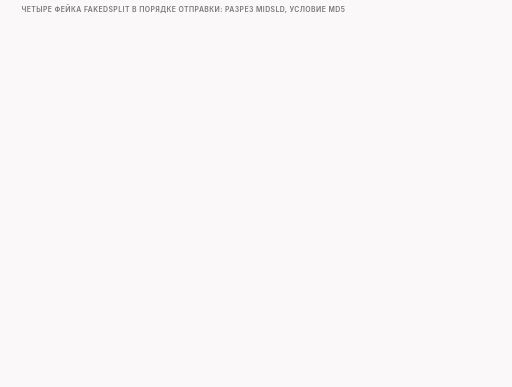
t = 0.00 s
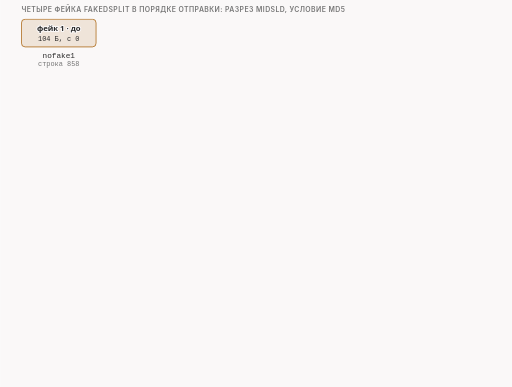
t = 1.68 s
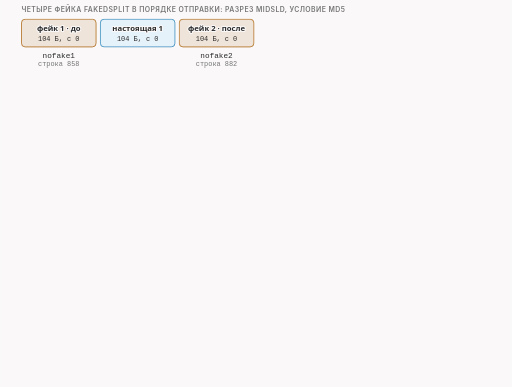
t = 3.36 s
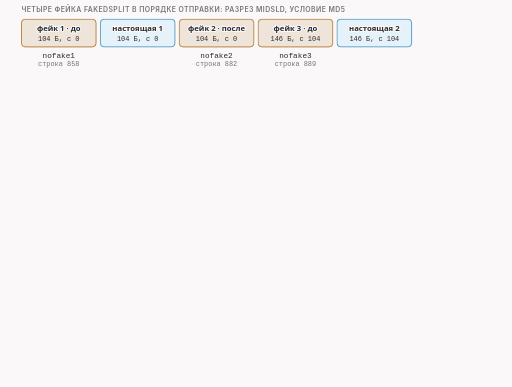
t = 5.05 s
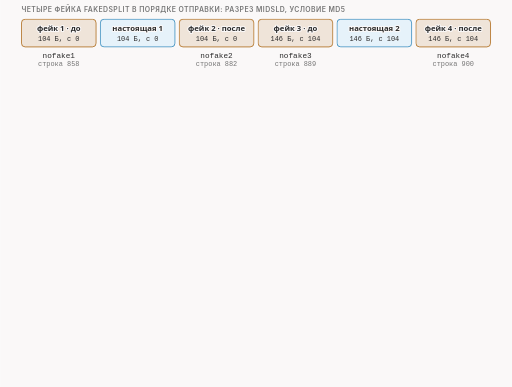
t = 6.74 s
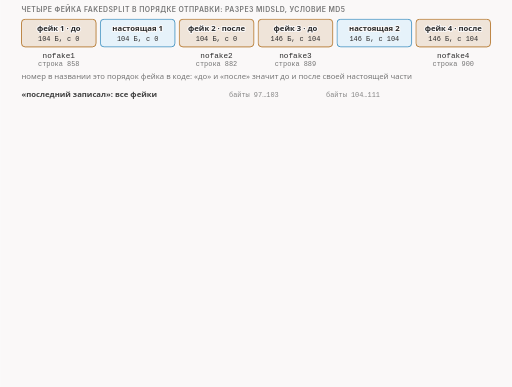
t = 8.23 s

The animated SVG that drew these frames (rendered in a browser with its animation timeline set to each time). Animation: 27 CSS @keyframes rules; frames cover the first 8.22 s, repeats indefinitely.

<svg xmlns="http://www.w3.org/2000/svg" class="v08-s26-fakes-order-and-name-cells" viewBox="0 0 960 726" width="960" height="726" role="img" aria-labelledby="v08-s26-fakes-order-and-name-cells-t v08-s26-fakes-order-and-name-cells-d">
<title id="v08-s26-fakes-order-and-name-cells-t">Четыре фейка и клетки имени</title>
<desc id="v08-s26-fakes-order-and-name-cells-d">Четыре фейка fakedsplit на проводе по порядку отправки и что остаётся в клетках имени у двух читателей после каждого пакета: фейк 1 до первой части, настоящая первая часть в 104 байта, фейк 2 после неё, фейк 3 до второй части в 146 байт, настоящая вторая часть и фейк 4 после неё; при всех четырёх фейках читатель последний записал ни разу не собирает имя, потому что фейк 2 затирает нулями конец первой части раньше, чем приходит вторая; без фейка 2 этот читатель после четвёртого пакета видит имя целиком, а после пятого фейк 4 его затирает; если убрать фейки 1 и 3, читатель первый записал держит настоящие байты и собирает имя на третьем пакете.</desc>
<style>.v08-s26-fakes-order-and-name-cells{--fg:var(--dark,#2b2b2b);--fg2:var(--darkgray,#4e4e4e);--mute:var(--gray,#767676);--line:var(--lightgray,#d4d4d4);--acc:var(--secondary,#1f7fb5);--tint:var(--highlight,rgba(178,225,255,.28));--bg:var(--light,#faf8f8);--rej:#c4372b;--rejt:rgba(196,55,43,.10);--ok:#237a4b;--okt:rgba(35,122,75,.11);--amb:#a8610a;--ambt:rgba(168,97,10,.13)}
@media (prefers-color-scheme:dark){.v08-s26-fakes-order-and-name-cells{--fg:var(--dark,#ebebec);--fg2:var(--darkgray,#d4d4d4);--mute:var(--gray,#9a9a9a);--line:var(--lightgray,#4a474a);--acc:var(--secondary,#b2e1ff);--tint:var(--highlight,rgba(178,225,255,.14));--bg:var(--light,#161618);--rej:#ff8f80;--rejt:rgba(255,143,128,.14);--ok:#7fd9a1;--okt:rgba(127,217,161,.13);--amb:#f0b866;--ambt:rgba(240,184,102,.14)}}
.v08-s26-fakes-order-and-name-cells .bg{fill:var(--bg)}
.v08-s26-fakes-order-and-name-cells text{font-family:var(--bodyFont,'Source Sans 3'),system-ui,-apple-system,'Segoe UI',Roboto,sans-serif;font-size:16px;fill:var(--fg2);paint-order:stroke;stroke:var(--bg);stroke-width:4px;stroke-linejoin:round}
.v08-s26-fakes-order-and-name-cells .tk{font-weight:600;fill:var(--fg)}
.v08-s26-fakes-order-and-name-cells .sm{font-size:14.5px}
.v08-s26-fakes-order-and-name-cells .m{font-family:var(--codeFont,'JetBrains Mono'),ui-monospace,'Cascadia Code',Consolas,monospace;font-size:14.5px}
.v08-s26-fakes-order-and-name-cells .mk{font-family:var(--codeFont,'JetBrains Mono'),ui-monospace,'Cascadia Code',Consolas,monospace;font-size:14.5px;font-weight:600;fill:var(--fg)}
.v08-s26-fakes-order-and-name-cells .hx{font-family:var(--codeFont,'JetBrains Mono'),ui-monospace,'Cascadia Code',Consolas,monospace;font-size:14px;font-weight:600;fill:var(--fg);stroke:none}
.v08-s26-fakes-order-and-name-cells .ix{font-family:var(--codeFont,'JetBrains Mono'),ui-monospace,'Cascadia Code',Consolas,monospace;font-size:13px;fill:var(--mute);stroke:none}
.v08-s26-fakes-order-and-name-cells .big{font-size:22px}
.v08-s26-fakes-order-and-name-cells .ml{font-family:var(--codeFont,'JetBrains Mono'),ui-monospace,'Cascadia Code',Consolas,monospace;font-size:17px;font-weight:600;fill:var(--fg)}
.v08-s26-fakes-order-and-name-cells .cap{font-family:var(--headerFont,Inter),system-ui,-apple-system,'Segoe UI',Roboto,sans-serif;font-size:13px;font-weight:600;letter-spacing:.06em;text-transform:uppercase;fill:var(--mute)}
.v08-s26-fakes-order-and-name-cells .mu{fill:var(--mute)}.v08-s26-fakes-order-and-name-cells .fg{fill:var(--fg)}.v08-s26-fakes-order-and-name-cells .acc{fill:var(--acc)}.v08-s26-fakes-order-and-name-cells .rej{fill:var(--rej)}.v08-s26-fakes-order-and-name-cells .ok{fill:var(--ok)}.v08-s26-fakes-order-and-name-cells .amb{fill:var(--amb)}
.v08-s26-fakes-order-and-name-cells .c{text-anchor:middle}.v08-s26-fakes-order-and-name-cells .r{text-anchor:end}.v08-s26-fakes-order-and-name-cells .ns{stroke:none}
.v08-s26-fakes-order-and-name-cells .bx{fill:var(--bg);stroke:var(--line);stroke-width:1.4}
.v08-s26-fakes-order-and-name-cells .bxs{fill:var(--bg);stroke:var(--mute);stroke-width:1.4}
.v08-s26-fakes-order-and-name-cells .bxa{fill:var(--tint);stroke:var(--acc);stroke-width:1.4}
.v08-s26-fakes-order-and-name-cells .bxr{fill:var(--rejt);stroke:var(--rej);stroke-width:1.4}
.v08-s26-fakes-order-and-name-cells .bxo{fill:var(--okt);stroke:var(--ok);stroke-width:1.4}
.v08-s26-fakes-order-and-name-cells .bxb{fill:var(--ambt);stroke:var(--amb);stroke-width:1.4}
.v08-s26-fakes-order-and-name-cells .pl{fill:var(--bg);stroke:var(--fg);stroke-width:1.6}
.v08-s26-fakes-order-and-name-cells .fs{fill:var(--mute);fill-opacity:.22;stroke:none}
.v08-s26-fakes-order-and-name-cells .bxg{fill:var(--mute);fill-opacity:.2;stroke:var(--mute);stroke-width:1.4}
.v08-s26-fakes-order-and-name-cells .bxn{fill:none;stroke:var(--fg);stroke-width:2}
.v08-s26-fakes-order-and-name-cells .bxd{fill:none;stroke:var(--mute);stroke-width:1.3;stroke-dasharray:5 4}
.v08-s26-fakes-order-and-name-cells .fa{fill:var(--tint);stroke:none}.v08-s26-fakes-order-and-name-cells .fr{fill:var(--rejt);stroke:none}.v08-s26-fakes-order-and-name-cells .fb{fill:var(--ambt);stroke:none}.v08-s26-fakes-order-and-name-cells .fo{fill:var(--okt);stroke:none}
.v08-s26-fakes-order-and-name-cells .lm{fill:none;stroke:var(--mute);stroke-width:1.4}
.v08-s26-fakes-order-and-name-cells .lmd{fill:none;stroke:var(--mute);stroke-width:1.4;stroke-dasharray:5 4}
.v08-s26-fakes-order-and-name-cells .la{fill:none;stroke:var(--acc);stroke-width:2}
.v08-s26-fakes-order-and-name-cells .lf{fill:none;stroke:var(--fg2);stroke-width:2}
.v08-s26-fakes-order-and-name-cells .lr{fill:none;stroke:var(--rej);stroke-width:2.4}
.v08-s26-fakes-order-and-name-cells .lcut{fill:none;stroke:var(--rej);stroke-width:1.8;stroke-dasharray:6 4}
.v08-s26-fakes-order-and-name-cells .lb{fill:none;stroke:var(--amb);stroke-width:2}
.v08-s26-fakes-order-and-name-cells .lo{fill:none;stroke:var(--ok);stroke-width:2.4}
.v08-s26-fakes-order-and-name-cells .hf{fill:var(--fg2)}.v08-s26-fakes-order-and-name-cells .ha{fill:var(--acc)}.v08-s26-fakes-order-and-name-cells .hr{fill:var(--rej)}.v08-s26-fakes-order-and-name-cells .hm{fill:var(--mute)}.v08-s26-fakes-order-and-name-cells .hb{fill:var(--amb)}
.v08-s26-fakes-order-and-name-cells .fun{fill:var(--tint);stroke:var(--acc);stroke-width:1;stroke-opacity:.55}
.v08-s26-fakes-order-and-name-cells .a{animation-duration:70s;animation-timing-function:cubic-bezier(.3,.6,.25,1);animation-iteration-count:infinite;animation-fill-mode:both}
@media (prefers-reduced-motion:reduce){.v08-s26-fakes-order-and-name-cells .a{animation:none}.v08-s26-fakes-order-and-name-cells .tr{display:none}}
.v08-s26-fakes-order-and-name-cells .fl{fill:var(--bg);stroke:none}
.v08-s26-fakes-order-and-name-cells .bxw{fill:var(--bg);stroke:var(--amb);stroke-width:1.4;stroke-dasharray:5 4}
.v08-s26-fakes-order-and-name-cells .bxwa{fill:var(--bg);stroke:var(--acc);stroke-width:1.4;stroke-dasharray:5 4}
.v08-s26-fakes-order-and-name-cells .bxrd{fill:none;stroke:var(--rej);stroke-width:2.4;stroke-dasharray:6 4}
.v08-s26-fakes-order-and-name-cells .lbd{fill:none;stroke:var(--amb);stroke-width:2;stroke-dasharray:6 4}
.v08-s26-fakes-order-and-name-cells .bxz{fill:var(--mute);fill-opacity:.28;stroke:var(--mute);stroke-width:1.2}
.v08-s26-fakes-order-and-name-cells .bxoo{fill:var(--bg);stroke:var(--ok);stroke-width:2.2}
.v08-s26-fakes-order-and-name-cells .bxbb{fill:var(--bg);stroke:var(--amb);stroke-width:2.2}
.v08-s26-fakes-order-and-name-cells .bxrr{fill:var(--bg);stroke:var(--rej);stroke-width:2.2}
.v08-s26-fakes-order-and-name-cells .bxaa{fill:var(--bg);stroke:var(--acc);stroke-width:2.2}
.v08-s26-fakes-order-and-name-cells .bxro{fill:none;stroke:var(--rej);stroke-width:2.2}
@keyframes v08-s26-fakes-order-and-name-cells-k1{0.0%{opacity:0}1.429%{opacity:0}2.071%{opacity:1}97.571%{opacity:1}98.429%{opacity:0}100%{opacity:0}}.v08-s26-fakes-order-and-name-cells .e1{animation-name:v08-s26-fakes-order-and-name-cells-k1}@keyframes v08-s26-fakes-order-and-name-cells-k2{0.0%{opacity:0}2.714%{opacity:0}3.357%{opacity:1}97.571%{opacity:1}98.429%{opacity:0}100%{opacity:0}}.v08-s26-fakes-order-and-name-cells .e2{animation-name:v08-s26-fakes-order-and-name-cells-k2}@keyframes v08-s26-fakes-order-and-name-cells-k3{0.0%{opacity:0}4.0%{opacity:0}4.643%{opacity:1}97.571%{opacity:1}98.429%{opacity:0}100%{opacity:0}}.v08-s26-fakes-order-and-name-cells .e3{animation-name:v08-s26-fakes-order-and-name-cells-k3}@keyframes v08-s26-fakes-order-and-name-cells-k4{0.0%{opacity:0}5.286%{opacity:0}5.929%{opacity:1}97.571%{opacity:1}98.429%{opacity:0}100%{opacity:0}}.v08-s26-fakes-order-and-name-cells .e4{animation-name:v08-s26-fakes-order-and-name-cells-k4}@keyframes v08-s26-fakes-order-and-name-cells-k5{0.0%{opacity:0}6.571%{opacity:0}7.214%{opacity:1}97.571%{opacity:1}98.429%{opacity:0}100%{opacity:0}}.v08-s26-fakes-order-and-name-cells .e5{animation-name:v08-s26-fakes-order-and-name-cells-k5}@keyframes v08-s26-fakes-order-and-name-cells-k6{0.0%{opacity:0}7.857%{opacity:0}8.5%{opacity:1}97.571%{opacity:1}98.429%{opacity:0}100%{opacity:0}}.v08-s26-fakes-order-and-name-cells .e6{animation-name:v08-s26-fakes-order-and-name-cells-k6}@keyframes v08-s26-fakes-order-and-name-cells-k7{0.0%{opacity:0}10.0%{opacity:0}10.643%{opacity:1}97.571%{opacity:1}98.429%{opacity:0}100%{opacity:0}}.v08-s26-fakes-order-and-name-cells .e7{animation-name:v08-s26-fakes-order-and-name-cells-k7}@keyframes v08-s26-fakes-order-and-name-cells-k8{0.0%{opacity:0}11.429%{opacity:0}12.071%{opacity:1}97.571%{opacity:1}98.429%{opacity:0}100%{opacity:0}}.v08-s26-fakes-order-and-name-cells .e8{animation-name:v08-s26-fakes-order-and-name-cells-k8}@keyframes v08-s26-fakes-order-and-name-cells-k9{0.0%{opacity:0}13.429%{opacity:0}14.071%{opacity:1}97.571%{opacity:1}98.429%{opacity:0}100%{opacity:0}}.v08-s26-fakes-order-and-name-cells .e9{animation-name:v08-s26-fakes-order-and-name-cells-k9}@keyframes v08-s26-fakes-order-and-name-cells-k10{0.0%{opacity:0}16.714%{opacity:0}17.357%{opacity:1}97.571%{opacity:1}98.429%{opacity:0}100%{opacity:0}}.v08-s26-fakes-order-and-name-cells .e10{animation-name:v08-s26-fakes-order-and-name-cells-k10}@keyframes v08-s26-fakes-order-and-name-cells-k11{0.0%{opacity:0}20.0%{opacity:0}20.643%{opacity:1}97.571%{opacity:1}98.429%{opacity:0}100%{opacity:0}}.v08-s26-fakes-order-and-name-cells .e11{animation-name:v08-s26-fakes-order-and-name-cells-k11}@keyframes v08-s26-fakes-order-and-name-cells-k12{0.0%{opacity:0}23.286%{opacity:0}23.929%{opacity:1}97.571%{opacity:1}98.429%{opacity:0}100%{opacity:0}}.v08-s26-fakes-order-and-name-cells .e12{animation-name:v08-s26-fakes-order-and-name-cells-k12}@keyframes v08-s26-fakes-order-and-name-cells-k13{0.0%{opacity:0}26.571%{opacity:0}27.214%{opacity:1}97.571%{opacity:1}98.429%{opacity:0}100%{opacity:0}}.v08-s26-fakes-order-and-name-cells .e13{animation-name:v08-s26-fakes-order-and-name-cells-k13}@keyframes v08-s26-fakes-order-and-name-cells-k14{0.0%{opacity:0}29.857%{opacity:0}30.5%{opacity:1}97.571%{opacity:1}98.429%{opacity:0}100%{opacity:0}}.v08-s26-fakes-order-and-name-cells .e14{animation-name:v08-s26-fakes-order-and-name-cells-k14}@keyframes v08-s26-fakes-order-and-name-cells-k15{0.0%{opacity:0}35.714%{opacity:0}36.357%{opacity:1}97.571%{opacity:1}98.429%{opacity:0}100%{opacity:0}}.v08-s26-fakes-order-and-name-cells .e15{animation-name:v08-s26-fakes-order-and-name-cells-k15}@keyframes v08-s26-fakes-order-and-name-cells-k16{0.0%{opacity:0}37.714%{opacity:0}38.357%{opacity:1}97.571%{opacity:1}98.429%{opacity:0}100%{opacity:0}}.v08-s26-fakes-order-and-name-cells .e16{animation-name:v08-s26-fakes-order-and-name-cells-k16}@keyframes v08-s26-fakes-order-and-name-cells-k17{0.0%{opacity:0}41.0%{opacity:0}41.643%{opacity:1}97.571%{opacity:1}98.429%{opacity:0}100%{opacity:0}}.v08-s26-fakes-order-and-name-cells .e17{animation-name:v08-s26-fakes-order-and-name-cells-k17}@keyframes v08-s26-fakes-order-and-name-cells-k18{0.0%{opacity:0}44.286%{opacity:0}44.929%{opacity:1}97.571%{opacity:1}98.429%{opacity:0}100%{opacity:0}}.v08-s26-fakes-order-and-name-cells .e18{animation-name:v08-s26-fakes-order-and-name-cells-k18}@keyframes v08-s26-fakes-order-and-name-cells-k19{0.0%{opacity:0}47.571%{opacity:0}48.214%{opacity:1}97.571%{opacity:1}98.429%{opacity:0}100%{opacity:0}}.v08-s26-fakes-order-and-name-cells .e19{animation-name:v08-s26-fakes-order-and-name-cells-k19}@keyframes v08-s26-fakes-order-and-name-cells-k20{0.0%{opacity:0}50.857%{opacity:0}51.5%{opacity:1}97.571%{opacity:1}98.429%{opacity:0}100%{opacity:0}}.v08-s26-fakes-order-and-name-cells .e20{animation-name:v08-s26-fakes-order-and-name-cells-k20}@keyframes v08-s26-fakes-order-and-name-cells-k21{0.0%{opacity:0}55.714%{opacity:0}56.357%{opacity:1}97.571%{opacity:1}98.429%{opacity:0}100%{opacity:0}}.v08-s26-fakes-order-and-name-cells .e21{animation-name:v08-s26-fakes-order-and-name-cells-k21}@keyframes v08-s26-fakes-order-and-name-cells-k22{0.0%{opacity:0}57.714%{opacity:0}58.357%{opacity:1}97.571%{opacity:1}98.429%{opacity:0}100%{opacity:0}}.v08-s26-fakes-order-and-name-cells .e22{animation-name:v08-s26-fakes-order-and-name-cells-k22}@keyframes v08-s26-fakes-order-and-name-cells-k23{0.0%{opacity:0}61.0%{opacity:0}61.643%{opacity:1}97.571%{opacity:1}98.429%{opacity:0}100%{opacity:0}}.v08-s26-fakes-order-and-name-cells .e23{animation-name:v08-s26-fakes-order-and-name-cells-k23}@keyframes v08-s26-fakes-order-and-name-cells-k24{0.0%{opacity:0}64.286%{opacity:0}64.929%{opacity:1}97.571%{opacity:1}98.429%{opacity:0}100%{opacity:0}}.v08-s26-fakes-order-and-name-cells .e24{animation-name:v08-s26-fakes-order-and-name-cells-k24}@keyframes v08-s26-fakes-order-and-name-cells-k25{0.0%{opacity:0}67.571%{opacity:0}68.214%{opacity:1}97.571%{opacity:1}98.429%{opacity:0}100%{opacity:0}}.v08-s26-fakes-order-and-name-cells .e25{animation-name:v08-s26-fakes-order-and-name-cells-k25}@keyframes v08-s26-fakes-order-and-name-cells-k26{0.0%{opacity:0}72.857%{opacity:0}73.5%{opacity:1}97.571%{opacity:1}98.429%{opacity:0}100%{opacity:0}}.v08-s26-fakes-order-and-name-cells .e26{animation-name:v08-s26-fakes-order-and-name-cells-k26}@keyframes v08-s26-fakes-order-and-name-cells-k27{0.0%{opacity:0}75.714%{opacity:0}76.357%{opacity:1}97.571%{opacity:1}98.429%{opacity:0}100%{opacity:0}}.v08-s26-fakes-order-and-name-cells .e27{animation-name:v08-s26-fakes-order-and-name-cells-k27}</style>
<rect class="bg" x="0" y="0" width="960" height="726"/>
<defs><g id="k0"><rect style="fill:var(--tint);stroke:var(--acc);stroke-width:1.4" width="24" height="22" rx="3"/><text style="font-family:var(--codeFont,'JetBrains Mono'),ui-monospace,'Cascadia Code',Consolas,monospace;font-size:13px;text-anchor:middle;stroke:none;fill:var(--fg)" x="12.0" y="16">w</text></g><g id="k1"><rect style="fill:var(--tint);stroke:var(--acc);stroke-width:1.4" width="24" height="22" rx="3"/><text style="font-family:var(--codeFont,'JetBrains Mono'),ui-monospace,'Cascadia Code',Consolas,monospace;font-size:13px;text-anchor:middle;stroke:none;fill:var(--fg)" x="12.0" y="16">w</text></g><g id="k2"><rect style="fill:var(--tint);stroke:var(--acc);stroke-width:1.4" width="24" height="22" rx="3"/><text style="font-family:var(--codeFont,'JetBrains Mono'),ui-monospace,'Cascadia Code',Consolas,monospace;font-size:13px;text-anchor:middle;stroke:none;fill:var(--fg)" x="12.0" y="16">w</text></g><g id="k3"><rect style="fill:var(--tint);stroke:var(--acc);stroke-width:1.4" width="24" height="22" rx="3"/><text style="font-family:var(--codeFont,'JetBrains Mono'),ui-monospace,'Cascadia Code',Consolas,monospace;font-size:13px;text-anchor:middle;stroke:none;fill:var(--fg)" x="12.0" y="16">.</text></g><g id="k4"><rect style="fill:var(--tint);stroke:var(--acc);stroke-width:1.4" width="24" height="22" rx="3"/><text style="font-family:var(--codeFont,'JetBrains Mono'),ui-monospace,'Cascadia Code',Consolas,monospace;font-size:13px;text-anchor:middle;stroke:none;fill:var(--fg)" x="12.0" y="16">e</text></g><g id="k5"><rect style="fill:var(--tint);stroke:var(--acc);stroke-width:1.4" width="24" height="22" rx="3"/><text style="font-family:var(--codeFont,'JetBrains Mono'),ui-monospace,'Cascadia Code',Consolas,monospace;font-size:13px;text-anchor:middle;stroke:none;fill:var(--fg)" x="12.0" y="16">x</text></g><g id="k6"><rect style="fill:var(--tint);stroke:var(--acc);stroke-width:1.4" width="24" height="22" rx="3"/><text style="font-family:var(--codeFont,'JetBrains Mono'),ui-monospace,'Cascadia Code',Consolas,monospace;font-size:13px;text-anchor:middle;stroke:none;fill:var(--fg)" x="12.0" y="16">a</text></g><g id="k7"><rect style="fill:var(--tint);stroke:var(--acc);stroke-width:1.4" width="24" height="22" rx="3"/><text style="font-family:var(--codeFont,'JetBrains Mono'),ui-monospace,'Cascadia Code',Consolas,monospace;font-size:13px;text-anchor:middle;stroke:none;fill:var(--fg)" x="12.0" y="16">m</text></g><g id="k8"><rect style="fill:var(--tint);stroke:var(--acc);stroke-width:1.4" width="24" height="22" rx="3"/><text style="font-family:var(--codeFont,'JetBrains Mono'),ui-monospace,'Cascadia Code',Consolas,monospace;font-size:13px;text-anchor:middle;stroke:none;fill:var(--fg)" x="12.0" y="16">p</text></g><g id="k9"><rect style="fill:var(--tint);stroke:var(--acc);stroke-width:1.4" width="24" height="22" rx="3"/><text style="font-family:var(--codeFont,'JetBrains Mono'),ui-monospace,'Cascadia Code',Consolas,monospace;font-size:13px;text-anchor:middle;stroke:none;fill:var(--fg)" x="12.0" y="16">l</text></g><g id="k10"><rect style="fill:var(--tint);stroke:var(--acc);stroke-width:1.4" width="24" height="22" rx="3"/><text style="font-family:var(--codeFont,'JetBrains Mono'),ui-monospace,'Cascadia Code',Consolas,monospace;font-size:13px;text-anchor:middle;stroke:none;fill:var(--fg)" x="12.0" y="16">e</text></g><g id="k11"><rect style="fill:var(--tint);stroke:var(--acc);stroke-width:1.4" width="24" height="22" rx="3"/><text style="font-family:var(--codeFont,'JetBrains Mono'),ui-monospace,'Cascadia Code',Consolas,monospace;font-size:13px;text-anchor:middle;stroke:none;fill:var(--fg)" x="12.0" y="16">.</text></g><g id="k12"><rect style="fill:var(--tint);stroke:var(--acc);stroke-width:1.4" width="24" height="22" rx="3"/><text style="font-family:var(--codeFont,'JetBrains Mono'),ui-monospace,'Cascadia Code',Consolas,monospace;font-size:13px;text-anchor:middle;stroke:none;fill:var(--fg)" x="12.0" y="16">c</text></g><g id="k13"><rect style="fill:var(--tint);stroke:var(--acc);stroke-width:1.4" width="24" height="22" rx="3"/><text style="font-family:var(--codeFont,'JetBrains Mono'),ui-monospace,'Cascadia Code',Consolas,monospace;font-size:13px;text-anchor:middle;stroke:none;fill:var(--fg)" x="12.0" y="16">o</text></g><g id="k14"><rect style="fill:var(--tint);stroke:var(--acc);stroke-width:1.4" width="24" height="22" rx="3"/><text style="font-family:var(--codeFont,'JetBrains Mono'),ui-monospace,'Cascadia Code',Consolas,monospace;font-size:13px;text-anchor:middle;stroke:none;fill:var(--fg)" x="12.0" y="16">m</text></g><g id="kz"><rect style="fill:var(--ambt);stroke:var(--amb);stroke-width:1.4" width="24" height="22" rx="3"/><text style="font-family:var(--codeFont,'JetBrains Mono'),ui-monospace,'Cascadia Code',Consolas,monospace;font-size:13px;text-anchor:middle;stroke:none;fill:var(--amb)" x="12.0" y="16">0</text></g><g id="ke"><rect style="fill:none;stroke:var(--mute);stroke-width:1.3;stroke-dasharray:5 4" width="24" height="22" rx="3"/></g></defs>
<g><text class="cap" x="40" y="22">четыре фейка fakedsplit в порядке отправки: разрез midsld, условие MD5</text></g>
<g class="a e1"><rect class="bxb" x="40" y="36" width="140" height="52" rx="7"/><text class="sm tk c" x="110" y="58">фейк 1 · до</text><text class="ix c fg" x="110" y="77">104 Б, с 0</text><text class="m c fg" x="110" y="108">nofake1</text><text class="ix c mu" x="110" y="124">строка 858</text></g>
<g class="a e2"><rect class="bxa" x="188" y="36" width="140" height="52" rx="7"/><text class="sm tk c" x="258" y="58">настоящая 1</text><text class="ix c fg" x="258" y="77">104 Б, с 0</text></g>
<g class="a e3"><rect class="bxb" x="336" y="36" width="140" height="52" rx="7"/><text class="sm tk c" x="406" y="58">фейк 2 · после</text><text class="ix c fg" x="406" y="77">104 Б, с 0</text><text class="m c fg" x="406" y="108">nofake2</text><text class="ix c mu" x="406" y="124">строка 882</text></g>
<g class="a e4"><rect class="bxb" x="484" y="36" width="140" height="52" rx="7"/><text class="sm tk c" x="554" y="58">фейк 3 · до</text><text class="ix c fg" x="554" y="77">146 Б, с 104</text><text class="m c fg" x="554" y="108">nofake3</text><text class="ix c mu" x="554" y="124">строка 889</text></g>
<g class="a e5"><rect class="bxa" x="632" y="36" width="140" height="52" rx="7"/><text class="sm tk c" x="702" y="58">настоящая 2</text><text class="ix c fg" x="702" y="77">146 Б, с 104</text></g>
<g class="a e6"><rect class="bxb" x="780" y="36" width="140" height="52" rx="7"/><text class="sm tk c" x="850" y="58">фейк 4 · после</text><text class="ix c fg" x="850" y="77">146 Б, с 104</text><text class="m c fg" x="850" y="108">nofake4</text><text class="ix c mu" x="850" y="124">строка 900</text></g>
<g class="a e7"><text class="sm mu" x="40" y="148">номер в названии это порядок фейка в коде: «до» и «после» значит до и после своей настоящей части</text></g>
<g class="a e8"><text class="sm tk" x="40" y="182">«последний записал»: все фейки</text><text class="ix c mu" x="476" y="182">байты 97…103</text><text class="ix c mu" x="662" y="182">байты 104…111</text></g>
<g class="a e9"><circle class="bxb" cx="52" cy="205" r="11"/><text class="tk c ns" x="52" y="210">1</text><text class="sm" x="72" y="210">фейк 1: нули на 0…103</text><use href="#kz" x="392" y="194"/><use href="#kz" x="416" y="194"/><use href="#kz" x="440" y="194"/><use href="#kz" x="464" y="194"/><use href="#kz" x="488" y="194"/><use href="#kz" x="512" y="194"/><use href="#kz" x="536" y="194"/><use href="#ke" x="566" y="194"/><use href="#ke" x="590" y="194"/><use href="#ke" x="614" y="194"/><use href="#ke" x="638" y="194"/><use href="#ke" x="662" y="194"/><use href="#ke" x="686" y="194"/><use href="#ke" x="710" y="194"/><use href="#ke" x="734" y="194"/><text class="sm mu" x="776" y="210">нет имени</text></g>
<g class="a e10"><circle class="bxa" cx="52" cy="230" r="11"/><text class="tk c ns" x="52" y="235">2</text><text class="sm tk" x="72" y="235">настоящая 1: www.exa</text><use href="#k0" x="392" y="219"/><use href="#k1" x="416" y="219"/><use href="#k2" x="440" y="219"/><use href="#k3" x="464" y="219"/><use href="#k4" x="488" y="219"/><use href="#k5" x="512" y="219"/><use href="#k6" x="536" y="219"/><use href="#ke" x="566" y="219"/><use href="#ke" x="590" y="219"/><use href="#ke" x="614" y="219"/><use href="#ke" x="638" y="219"/><use href="#ke" x="662" y="219"/><use href="#ke" x="686" y="219"/><use href="#ke" x="710" y="219"/><use href="#ke" x="734" y="219"/><text class="sm mu" x="776" y="235">часть имени</text></g>
<g class="a e11"><circle class="bxb" cx="52" cy="255" r="11"/><text class="tk c ns" x="52" y="260">3</text><text class="sm" x="72" y="260">фейк 2: нули на 0…103</text><use href="#kz" x="392" y="244"/><use href="#kz" x="416" y="244"/><use href="#kz" x="440" y="244"/><use href="#kz" x="464" y="244"/><use href="#kz" x="488" y="244"/><use href="#kz" x="512" y="244"/><use href="#kz" x="536" y="244"/><use href="#ke" x="566" y="244"/><use href="#ke" x="590" y="244"/><use href="#ke" x="614" y="244"/><use href="#ke" x="638" y="244"/><use href="#ke" x="662" y="244"/><use href="#ke" x="686" y="244"/><use href="#ke" x="710" y="244"/><use href="#ke" x="734" y="244"/><text class="sm mu" x="776" y="260">снова нули</text></g>
<g class="a e12"><circle class="bxb" cx="52" cy="280" r="11"/><text class="tk c ns" x="52" y="285">4</text><text class="sm" x="72" y="285">фейк 3: нули на 104…249</text><use href="#kz" x="392" y="269"/><use href="#kz" x="416" y="269"/><use href="#kz" x="440" y="269"/><use href="#kz" x="464" y="269"/><use href="#kz" x="488" y="269"/><use href="#kz" x="512" y="269"/><use href="#kz" x="536" y="269"/><use href="#kz" x="566" y="269"/><use href="#kz" x="590" y="269"/><use href="#kz" x="614" y="269"/><use href="#kz" x="638" y="269"/><use href="#kz" x="662" y="269"/><use href="#kz" x="686" y="269"/><use href="#kz" x="710" y="269"/><use href="#kz" x="734" y="269"/><text class="sm mu" x="776" y="285">нули</text></g>
<g class="a e13"><circle class="bxa" cx="52" cy="305" r="11"/><text class="tk c ns" x="52" y="310">5</text><text class="sm tk" x="72" y="310">настоящая 2: mple.com</text><use href="#kz" x="392" y="294"/><use href="#kz" x="416" y="294"/><use href="#kz" x="440" y="294"/><use href="#kz" x="464" y="294"/><use href="#kz" x="488" y="294"/><use href="#kz" x="512" y="294"/><use href="#kz" x="536" y="294"/><use href="#k7" x="566" y="294"/><use href="#k8" x="590" y="294"/><use href="#k9" x="614" y="294"/><use href="#k10" x="638" y="294"/><use href="#k11" x="662" y="294"/><use href="#k12" x="686" y="294"/><use href="#k13" x="710" y="294"/><use href="#k14" x="734" y="294"/><text class="sm mu" x="776" y="310">в начале нули</text></g>
<g class="a e14"><circle class="bxb" cx="52" cy="330" r="11"/><text class="tk c ns" x="52" y="335">6</text><text class="sm" x="72" y="335">фейк 4: нули на 104…249</text><use href="#kz" x="392" y="319"/><use href="#kz" x="416" y="319"/><use href="#kz" x="440" y="319"/><use href="#kz" x="464" y="319"/><use href="#kz" x="488" y="319"/><use href="#kz" x="512" y="319"/><use href="#kz" x="536" y="319"/><use href="#kz" x="566" y="319"/><use href="#kz" x="590" y="319"/><use href="#kz" x="614" y="319"/><use href="#kz" x="638" y="319"/><use href="#kz" x="662" y="319"/><use href="#kz" x="686" y="319"/><use href="#kz" x="710" y="319"/><use href="#kz" x="734" y="319"/><text class="sm mu" x="776" y="335">нули</text></g>
<g class="a e15"><text class="sm tk" x="40" y="386">«последний записал»: nofake2</text><text class="ix c mu" x="476" y="386">байты 97…103</text><text class="ix c mu" x="662" y="386">байты 104…111</text></g>
<g class="a e16"><circle class="bxb" cx="52" cy="409" r="11"/><text class="tk c ns" x="52" y="414">1</text><text class="sm" x="72" y="414">фейк 1: нули на 0…103</text><use href="#kz" x="392" y="398"/><use href="#kz" x="416" y="398"/><use href="#kz" x="440" y="398"/><use href="#kz" x="464" y="398"/><use href="#kz" x="488" y="398"/><use href="#kz" x="512" y="398"/><use href="#kz" x="536" y="398"/><use href="#ke" x="566" y="398"/><use href="#ke" x="590" y="398"/><use href="#ke" x="614" y="398"/><use href="#ke" x="638" y="398"/><use href="#ke" x="662" y="398"/><use href="#ke" x="686" y="398"/><use href="#ke" x="710" y="398"/><use href="#ke" x="734" y="398"/><text class="sm mu" x="776" y="414">нет имени</text></g>
<g class="a e17"><circle class="bxa" cx="52" cy="434" r="11"/><text class="tk c ns" x="52" y="439">2</text><text class="sm tk" x="72" y="439">настоящая 1: www.exa</text><use href="#k0" x="392" y="423"/><use href="#k1" x="416" y="423"/><use href="#k2" x="440" y="423"/><use href="#k3" x="464" y="423"/><use href="#k4" x="488" y="423"/><use href="#k5" x="512" y="423"/><use href="#k6" x="536" y="423"/><use href="#ke" x="566" y="423"/><use href="#ke" x="590" y="423"/><use href="#ke" x="614" y="423"/><use href="#ke" x="638" y="423"/><use href="#ke" x="662" y="423"/><use href="#ke" x="686" y="423"/><use href="#ke" x="710" y="423"/><use href="#ke" x="734" y="423"/><text class="sm mu" x="776" y="439">часть имени</text></g>
<g class="a e18"><circle class="bxb" cx="52" cy="459" r="11"/><text class="tk c ns" x="52" y="464">3</text><text class="sm" x="72" y="464">фейк 3: нули на 104…249</text><use href="#k0" x="392" y="448"/><use href="#k1" x="416" y="448"/><use href="#k2" x="440" y="448"/><use href="#k3" x="464" y="448"/><use href="#k4" x="488" y="448"/><use href="#k5" x="512" y="448"/><use href="#k6" x="536" y="448"/><use href="#kz" x="566" y="448"/><use href="#kz" x="590" y="448"/><use href="#kz" x="614" y="448"/><use href="#kz" x="638" y="448"/><use href="#kz" x="662" y="448"/><use href="#kz" x="686" y="448"/><use href="#kz" x="710" y="448"/><use href="#kz" x="734" y="448"/><text class="sm mu" x="776" y="464">нет имени</text></g>
<g class="a e19"><circle class="bxa" cx="52" cy="484" r="11"/><text class="tk c ns" x="52" y="489">4</text><text class="sm tk" x="72" y="489">настоящая 2: mple.com</text><use href="#k0" x="392" y="473"/><use href="#k1" x="416" y="473"/><use href="#k2" x="440" y="473"/><use href="#k3" x="464" y="473"/><use href="#k4" x="488" y="473"/><use href="#k5" x="512" y="473"/><use href="#k6" x="536" y="473"/><use href="#k7" x="566" y="473"/><use href="#k8" x="590" y="473"/><use href="#k9" x="614" y="473"/><use href="#k10" x="638" y="473"/><use href="#k11" x="662" y="473"/><use href="#k12" x="686" y="473"/><use href="#k13" x="710" y="473"/><use href="#k14" x="734" y="473"/><rect class="bxro" x="389" y="470" width="372" height="28" rx="5"/><text class="sm tk rej" x="776" y="489">ИМЯ СОБРАНО</text></g>
<g class="a e20"><circle class="bxb" cx="52" cy="509" r="11"/><text class="tk c ns" x="52" y="514">5</text><text class="sm" x="72" y="514">фейк 4: нули на 104…249</text><use href="#k0" x="392" y="498"/><use href="#k1" x="416" y="498"/><use href="#k2" x="440" y="498"/><use href="#k3" x="464" y="498"/><use href="#k4" x="488" y="498"/><use href="#k5" x="512" y="498"/><use href="#k6" x="536" y="498"/><use href="#kz" x="566" y="498"/><use href="#kz" x="590" y="498"/><use href="#kz" x="614" y="498"/><use href="#kz" x="638" y="498"/><use href="#kz" x="662" y="498"/><use href="#kz" x="686" y="498"/><use href="#kz" x="710" y="498"/><use href="#kz" x="734" y="498"/><text class="sm mu" x="776" y="514">затёрто</text></g>
<g class="a e21"><text class="sm tk" x="40" y="555">«первый записал»: nofake1 и nofake3</text><text class="ix c mu" x="476" y="555">байты 97…103</text><text class="ix c mu" x="662" y="555">байты 104…111</text></g>
<g class="a e22"><circle class="bxa" cx="52" cy="578" r="11"/><text class="tk c ns" x="52" y="583">1</text><text class="sm tk" x="72" y="583">настоящая 1: www.exa</text><use href="#k0" x="392" y="567"/><use href="#k1" x="416" y="567"/><use href="#k2" x="440" y="567"/><use href="#k3" x="464" y="567"/><use href="#k4" x="488" y="567"/><use href="#k5" x="512" y="567"/><use href="#k6" x="536" y="567"/><use href="#ke" x="566" y="567"/><use href="#ke" x="590" y="567"/><use href="#ke" x="614" y="567"/><use href="#ke" x="638" y="567"/><use href="#ke" x="662" y="567"/><use href="#ke" x="686" y="567"/><use href="#ke" x="710" y="567"/><use href="#ke" x="734" y="567"/><text class="sm mu" x="776" y="583">часть имени</text></g>
<g class="a e23"><circle class="bxb" cx="52" cy="603" r="11"/><text class="tk c ns" x="52" y="608">2</text><text class="sm" x="72" y="608">фейк 2: нули на 0…103</text><use href="#k0" x="392" y="592"/><use href="#k1" x="416" y="592"/><use href="#k2" x="440" y="592"/><use href="#k3" x="464" y="592"/><use href="#k4" x="488" y="592"/><use href="#k5" x="512" y="592"/><use href="#k6" x="536" y="592"/><use href="#ke" x="566" y="592"/><use href="#ke" x="590" y="592"/><use href="#ke" x="614" y="592"/><use href="#ke" x="638" y="592"/><use href="#ke" x="662" y="592"/><use href="#ke" x="686" y="592"/><use href="#ke" x="710" y="592"/><use href="#ke" x="734" y="592"/><text class="sm mu" x="776" y="608">уже занято</text></g>
<g class="a e24"><circle class="bxa" cx="52" cy="628" r="11"/><text class="tk c ns" x="52" y="633">3</text><text class="sm tk" x="72" y="633">настоящая 2: mple.com</text><use href="#k0" x="392" y="617"/><use href="#k1" x="416" y="617"/><use href="#k2" x="440" y="617"/><use href="#k3" x="464" y="617"/><use href="#k4" x="488" y="617"/><use href="#k5" x="512" y="617"/><use href="#k6" x="536" y="617"/><use href="#k7" x="566" y="617"/><use href="#k8" x="590" y="617"/><use href="#k9" x="614" y="617"/><use href="#k10" x="638" y="617"/><use href="#k11" x="662" y="617"/><use href="#k12" x="686" y="617"/><use href="#k13" x="710" y="617"/><use href="#k14" x="734" y="617"/><rect class="bxro" x="389" y="614" width="372" height="28" rx="5"/><text class="sm tk rej" x="776" y="633">ИМЯ СОБРАНО</text></g>
<g class="a e25"><circle class="bxb" cx="52" cy="653" r="11"/><text class="tk c ns" x="52" y="658">4</text><text class="sm" x="72" y="658">фейк 4: нули на 104…249</text><use href="#k0" x="392" y="642"/><use href="#k1" x="416" y="642"/><use href="#k2" x="440" y="642"/><use href="#k3" x="464" y="642"/><use href="#k4" x="488" y="642"/><use href="#k5" x="512" y="642"/><use href="#k6" x="536" y="642"/><use href="#k7" x="566" y="642"/><use href="#k8" x="590" y="642"/><use href="#k9" x="614" y="642"/><use href="#k10" x="638" y="642"/><use href="#k11" x="662" y="642"/><use href="#k12" x="686" y="642"/><use href="#k13" x="710" y="642"/><use href="#k14" x="734" y="642"/><text class="sm mu" x="776" y="658">имя осталось</text></g>
<g class="a e26"><text class="sm" x="40" y="692">при всех четырёх фейк 1 ложится первым и занимает 0…103 нулями: «первый записал» держит нули и слеп</text></g>
<g class="a e27"><text class="sm mu" x="40" y="712">«судит в конце» смотрит только на последнюю строку: там нули. Это наша игрушечная модель</text></g>
</svg>
